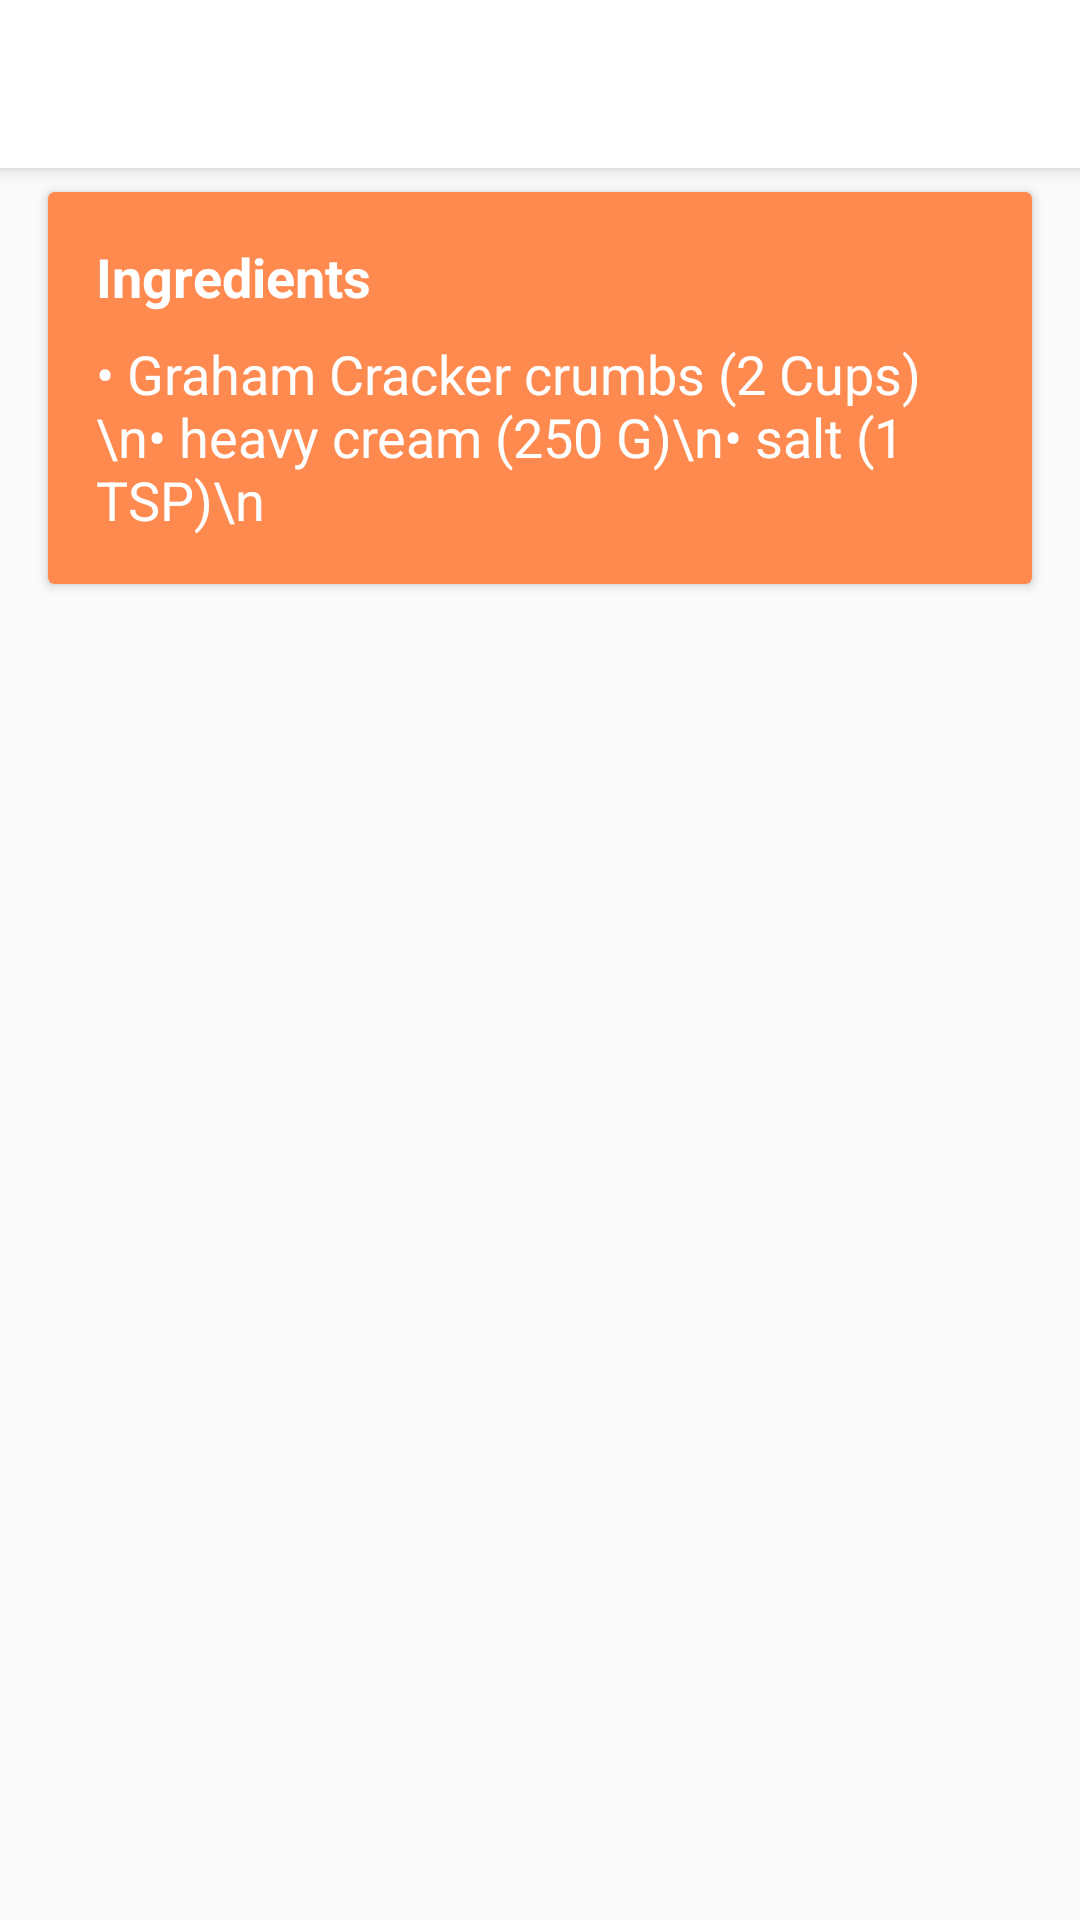

The Android layout XML behind this screen, and the referenced resources:
<!-- AndroidManifest.xml: activity theme AppTheme.NoActionBar -->
<!-- res/layout/activity_recipe_details.xml -->
<?xml version="1.0" encoding="utf-8"?>
<android.support.design.widget.CoordinatorLayout xmlns:android="http://schemas.android.com/apk/res/android"
    xmlns:app="http://schemas.android.com/apk/res-auto"
    xmlns:tools="http://schemas.android.com/tools"
    android:layout_width="match_parent"
    android:layout_height="match_parent"
    android:fitsSystemWindows="true"
    tools:context=".activities.RecipeDetailsActivity">

    <android.support.design.widget.AppBarLayout
        android:id="@+id/app_bar"
        android:layout_width="match_parent"
        android:layout_height="wrap_content"
        android:theme="@style/AppTheme.AppBarOverlay">

        <android.support.v7.widget.Toolbar
            android:id="@+id/toolbar"
            android:layout_width="match_parent"
            android:layout_height="?attr/actionBarSize"
            app:popupTheme="@style/AppTheme.PopupOverlay" />

    </android.support.design.widget.AppBarLayout>

    <FrameLayout
        android:id="@+id/frameLayout"
        android:layout_width="match_parent"
        android:layout_height="match_parent"
        app:layout_behavior="@string/appbar_scrolling_view_behavior">

        <include layout="@layout/content_recipe_details" />
    </FrameLayout>


</android.support.design.widget.CoordinatorLayout>
<!-- res/layout/content_recipe_details.xml (included above) -->
<?xml version="1.0" encoding="utf-8"?>
<android.support.v4.widget.NestedScrollView xmlns:android="http://schemas.android.com/apk/res/android"
    xmlns:app="http://schemas.android.com/apk/res-auto"
    xmlns:tools="http://schemas.android.com/tools"
    android:layout_width="match_parent"
    android:layout_height="match_parent"
    tools:context=".activities.RecipeDetailsActivity">

    <android.support.constraint.ConstraintLayout
        android:layout_width="match_parent"
        android:layout_height="wrap_content"
        android:descendantFocusability="beforeDescendants"
        android:focusableInTouchMode="true">

        <android.support.v7.widget.CardView
            android:id="@+id/cv_ingredients"
            android:layout_width="0dp"
            android:layout_height="wrap_content"
            android:layout_marginEnd="16dp"
            android:layout_marginLeft="16dp"
            android:layout_marginRight="16dp"
            android:layout_marginStart="16dp"
            android:layout_marginTop="8dp"
            app:cardBackgroundColor="@color/colorAccentLight"
            app:contentPadding="16dp"
            app:layout_constraintEnd_toEndOf="parent"
            app:layout_constraintStart_toStartOf="parent"
            app:layout_constraintTop_toTopOf="parent">

            <LinearLayout
                android:layout_width="match_parent"
                android:layout_height="match_parent"
                android:orientation="vertical">

                <TextView
                    android:layout_width="match_parent"
                    android:layout_height="wrap_content"
                    android:text="@string/ingredients_label"
                    android:textColor="@android:color/white"
                    android:textSize="18sp"
                    android:textStyle="bold" />

                <TextView
                    android:id="@+id/tv_ingredients"
                    android:layout_width="match_parent"
                    android:layout_height="wrap_content"
                    android:paddingTop="8dp"
                    android:textColor="@android:color/white"
                    android:textSize="18sp"
                    tools:text="• Graham Cracker crumbs (2 Cups)\n• heavy cream (250 G)\n• salt (1 TSP)\n" />
            </LinearLayout>
        </android.support.v7.widget.CardView>

        <android.support.v7.widget.RecyclerView
            android:id="@+id/rv_steps"
            android:layout_width="0dp"
            android:layout_height="wrap_content"
            android:layout_marginBottom="8dp"
            android:layout_marginEnd="16dp"
            android:layout_marginLeft="16dp"
            android:layout_marginRight="16dp"
            android:layout_marginStart="16dp"
            android:layout_marginTop="16dp"
            app:layout_constraintBottom_toBottomOf="parent"
            app:layout_constraintEnd_toEndOf="parent"
            app:layout_constraintStart_toStartOf="parent"
            app:layout_constraintTop_toBottomOf="@+id/cv_ingredients"
            tools:listitem="@layout/item_step" />
    </android.support.constraint.ConstraintLayout>
</android.support.v4.widget.NestedScrollView>
<!-- res/layout/item_step.xml (included above) -->
<?xml version="1.0" encoding="utf-8"?>
<android.support.constraint.ConstraintLayout xmlns:android="http://schemas.android.com/apk/res/android"
    xmlns:app="http://schemas.android.com/apk/res-auto"
    xmlns:tools="http://schemas.android.com/tools"
    android:layout_width="match_parent"
    android:layout_height="wrap_content"
    android:background="@drawable/selector_step_item">

    <android.support.constraint.Guideline
        android:id="@+id/left_guideline"
        android:layout_width="wrap_content"
        android:layout_height="wrap_content"
        android:orientation="vertical"
        app:layout_constraintGuide_begin="16dp" />

    <android.support.constraint.Guideline
        android:id="@+id/right_guideline"
        android:layout_width="wrap_content"
        android:layout_height="wrap_content"
        android:orientation="vertical"
        app:layout_constraintGuide_end="16dp" />

    <android.support.constraint.Guideline
        android:id="@+id/top_guideline"
        android:layout_width="wrap_content"
        android:layout_height="wrap_content"
        android:orientation="horizontal"
        app:layout_constraintGuide_begin="8dp" />

    <android.support.constraint.Guideline
        android:id="@+id/bottom_guideline"
        android:layout_width="wrap_content"
        android:layout_height="wrap_content"
        android:orientation="horizontal"
        app:layout_constraintGuide_end="8dp" />

    <TextView
        android:id="@+id/tv_step_id"
        android:layout_width="wrap_content"
        android:layout_height="wrap_content"
        android:textAppearance="@style/PrimaryText"
        app:layout_constraintBottom_toTopOf="@+id/bottom_guideline"
        app:layout_constraintStart_toStartOf="@+id/left_guideline"
        app:layout_constraintTop_toTopOf="@+id/top_guideline"
        app:layout_constraintVertical_bias="0.0"
        tools:text="0." />

    <TextView
        android:id="@+id/tv_short_description"
        android:layout_width="0dp"
        android:layout_height="wrap_content"
        android:layout_marginEnd="8dp"
        android:layout_marginLeft="8dp"
        android:layout_marginRight="8dp"
        android:layout_marginStart="8dp"
        android:textAppearance="@style/PrimaryText"
        app:layout_constraintBottom_toTopOf="@+id/bottom_guideline"
        app:layout_constraintEnd_toStartOf="@+id/iv_has_video"
        app:layout_constraintHorizontal_bias="0.0"
        app:layout_constraintStart_toEndOf="@+id/tv_step_id"
        app:layout_constraintTop_toTopOf="@+id/top_guideline"
        app:layout_constraintVertical_bias="0.0"
        tools:text="Recipe Introduction" />

    <ImageView
        android:id="@+id/iv_has_video"
        android:layout_width="24dp"
        android:layout_height="24dp"
        android:adjustViewBounds="true"
        android:contentDescription="@string/has_video_icon_content_description"
        app:layout_constraintBottom_toTopOf="@+id/bottom_guideline"
        app:layout_constraintEnd_toStartOf="@+id/right_guideline"
        app:layout_constraintTop_toTopOf="@+id/top_guideline"
        app:srcCompat="@drawable/ic_play_video" />

</android.support.constraint.ConstraintLayout>
<!-- resources referenced by this layout -->
<resources>
  <color name="colorAccentLight">#ff8a50</color>
  <!-- drawable ic_play_video: png bitmap (drawable-hdpi, 742 bytes) -->
  <!-- drawable selector_step_item (drawable) -->
  <?xml version="1.0" encoding="utf-8"?>
  <selector xmlns:android="http://schemas.android.com/apk/res/android">
      <item android:state_pressed="false" android:state_selected="true">
          <shape>
              <solid android:color="@color/light_orange" />
          </shape>
      </item>
  
      <item android:state_selected="false">
          <shape>
              <solid android:color="@android:color/transparent" />
          </shape>
      </item>
  </selector>
  <string name="has_video_icon_content_description">Step has a video</string>
  <string name="ingredients_label">Ingredients</string>
  <style name="AppTheme.AppBarOverlay" parent="ThemeOverlay.AppCompat.ActionBar" />
  <style name="AppTheme.PopupOverlay" parent="ThemeOverlay.AppCompat.Light" />
  <style name="PrimaryText" parent="TextAppearance.AppCompat">
          <item name="android:textSize">18sp</item>
      </style>
  <style name="AppTheme.NoActionBar">
          <item name="windowActionBar">false</item>
          <item name="windowNoTitle">true</item>
      </style>
  <color name="light_orange">#ffab91</color>
</resources>
